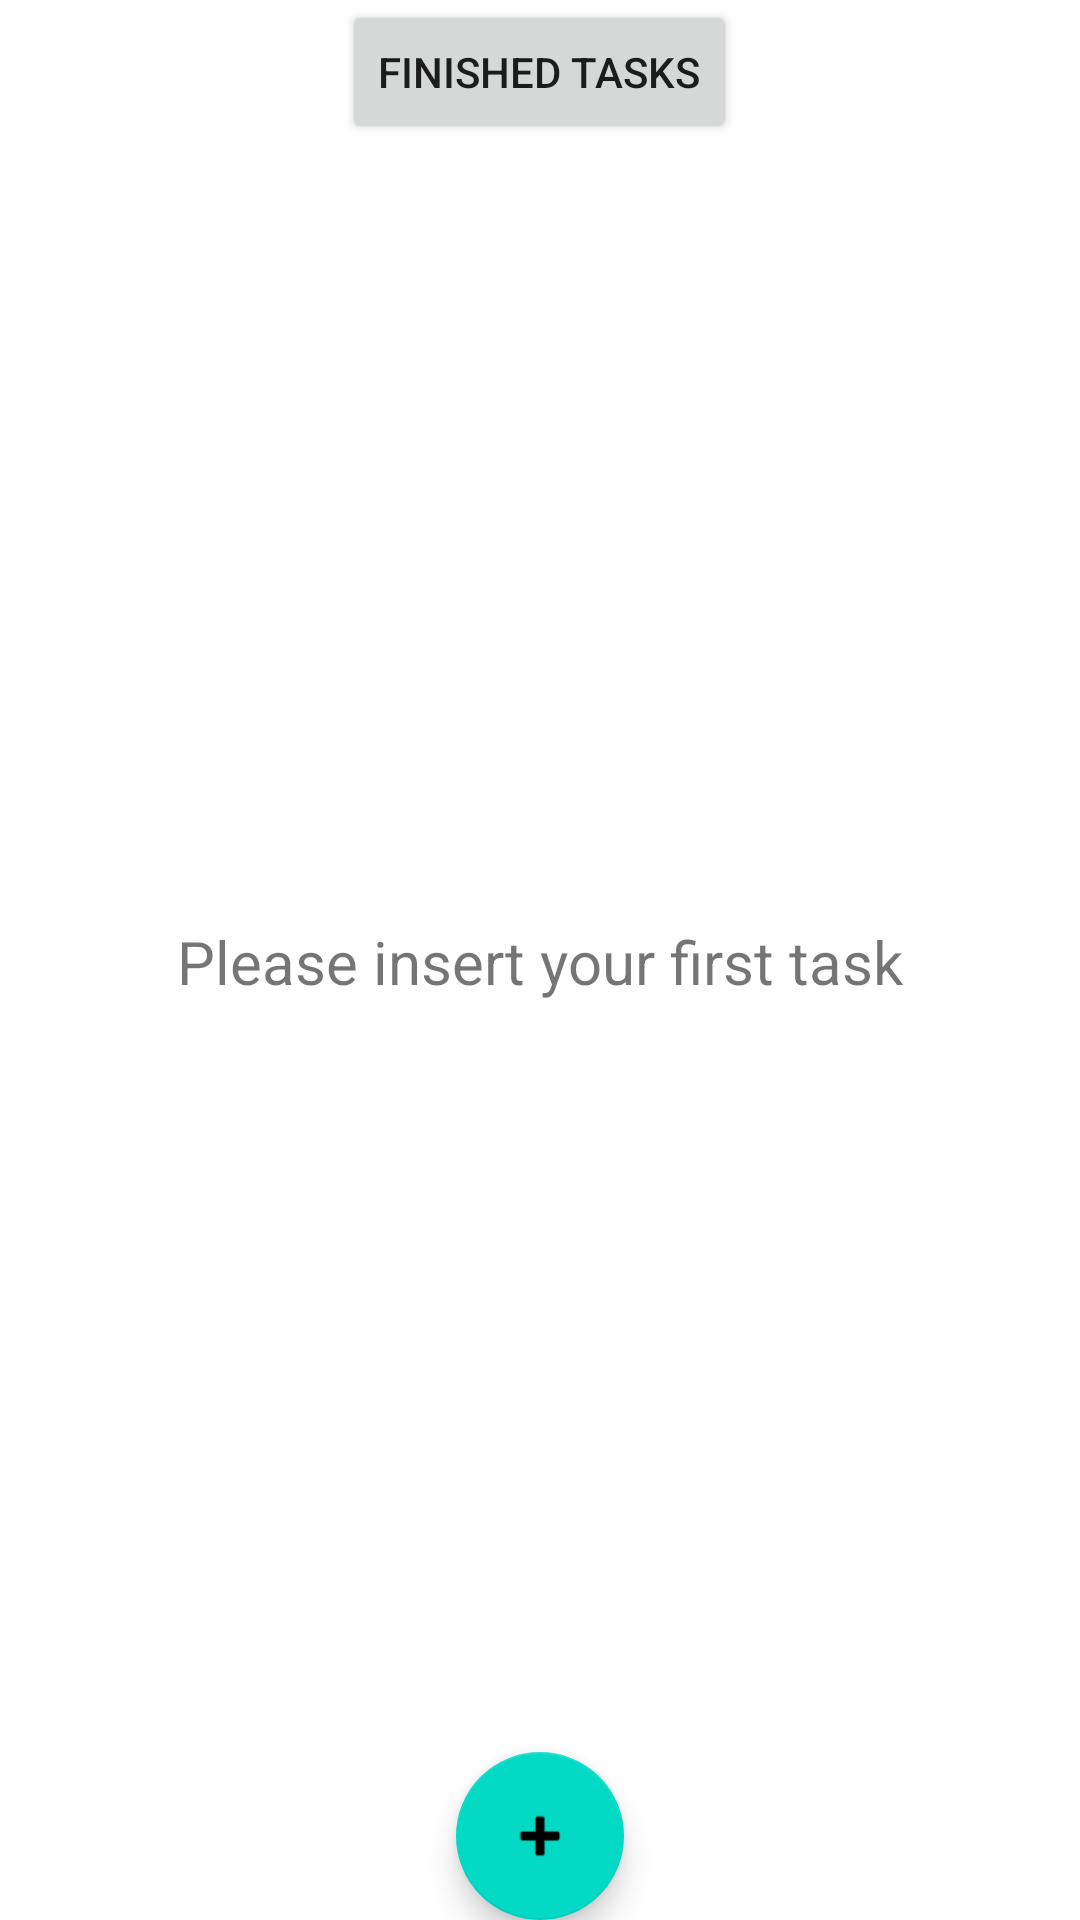

The Android layout XML behind this screen, and the referenced resources:
<!-- AndroidManifest.xml: application theme Theme.StudentLife -->
<!-- res/layout/fragment_todolist.xml -->
<?xml version="1.0" encoding="utf-8"?>
<androidx.constraintlayout.widget.ConstraintLayout
    xmlns:android="http://schemas.android.com/apk/res/android"
    xmlns:app="http://schemas.android.com/apk/res-auto"
    xmlns:tools="http://schemas.android.com/tools"
    android:id="@+id/todolist_layout"
    android:layout_width="match_parent"
    android:layout_height="match_parent"
    tools:context=".ui.todolist.TodolistFragment">

    <TextView
        android:id="@+id/textTodo"
        android:layout_width="match_parent"
        android:layout_height="wrap_content"
        android:layout_marginStart="8dp"
        android:layout_marginTop="8dp"
        android:layout_marginEnd="8dp"
        android:text="@string/welcome"
        android:textAlignment="center"
        android:textSize="20sp"
        app:layout_constraintBottom_toBottomOf="parent"
        app:layout_constraintEnd_toEndOf="parent"
        app:layout_constraintHorizontal_bias="0.0"
        app:layout_constraintStart_toStartOf="parent"
        app:layout_constraintTop_toTopOf="parent"
        app:layout_constraintVertical_bias="0.494" />

    <LinearLayout
        android:layout_width="0dp"
        android:layout_height="0dp"
        android:orientation="vertical"
        app:layout_constraintBottom_toBottomOf="parent"
        app:layout_constraintEnd_toEndOf="parent"
        app:layout_constraintStart_toStartOf="parent"
        app:layout_constraintTop_toTopOf="parent">

        <Button
            android:id="@+id/finished_tasks_button"
            android:layout_width="wrap_content"
            android:layout_height="wrap_content"
            android:layout_gravity="top|center_horizontal"
            android:text="finished tasks" />

        <androidx.recyclerview.widget.RecyclerView
            android:id="@+id/task_recyclerView"
            android:layout_width="match_parent"
            android:layout_height="wrap_content"
            android:layout_weight="22"
            android:nestedScrollingEnabled="true"
            app:layoutManager="androidx.recyclerview.widget.LinearLayoutManager" />

        <com.google.android.material.floatingactionbutton.FloatingActionButton
            android:id="@+id/fbutton"
            android:layout_width="wrap_content"
            android:layout_height="wrap_content"
            android:layout_gravity="bottom|center_horizontal"

            android:clickable="true"
            android:contentDescription="@string/todo"
            android:src="@android:drawable/ic_input_add" />


    </LinearLayout>

</androidx.constraintlayout.widget.ConstraintLayout>
<!-- resources referenced by this layout -->
<resources>
  <string name="todo">TODO</string>
  <string name="welcome">Please insert your first task</string>
  <style name="Theme.StudentLife" parent="Theme.MaterialComponents.DayNight.DarkActionBar">
          
          <item name="colorPrimary">@color/purple_500</item>
          <item name="colorPrimaryVariant">@color/purple_700</item>
          <item name="colorOnPrimary">@color/white</item>
          
          <item name="colorSecondary">@color/teal_200</item>
          <item name="colorSecondaryVariant">@color/teal_700</item>
          <item name="colorOnSecondary">@color/black</item>
          
          <item name="android:statusBarColor" tools:targetApi="l">?attr/colorPrimaryVariant</item>
          
      </style>
  <color name="purple_500">#FF6200EE</color>
  <color name="purple_700">#FF3700B3</color>
  <color name="white">#FFFFFFFF</color>
  <color name="teal_200">#FF03DAC5</color>
  <color name="teal_700">#FF018786</color>
  <color name="black">#FF000000</color>
</resources>
